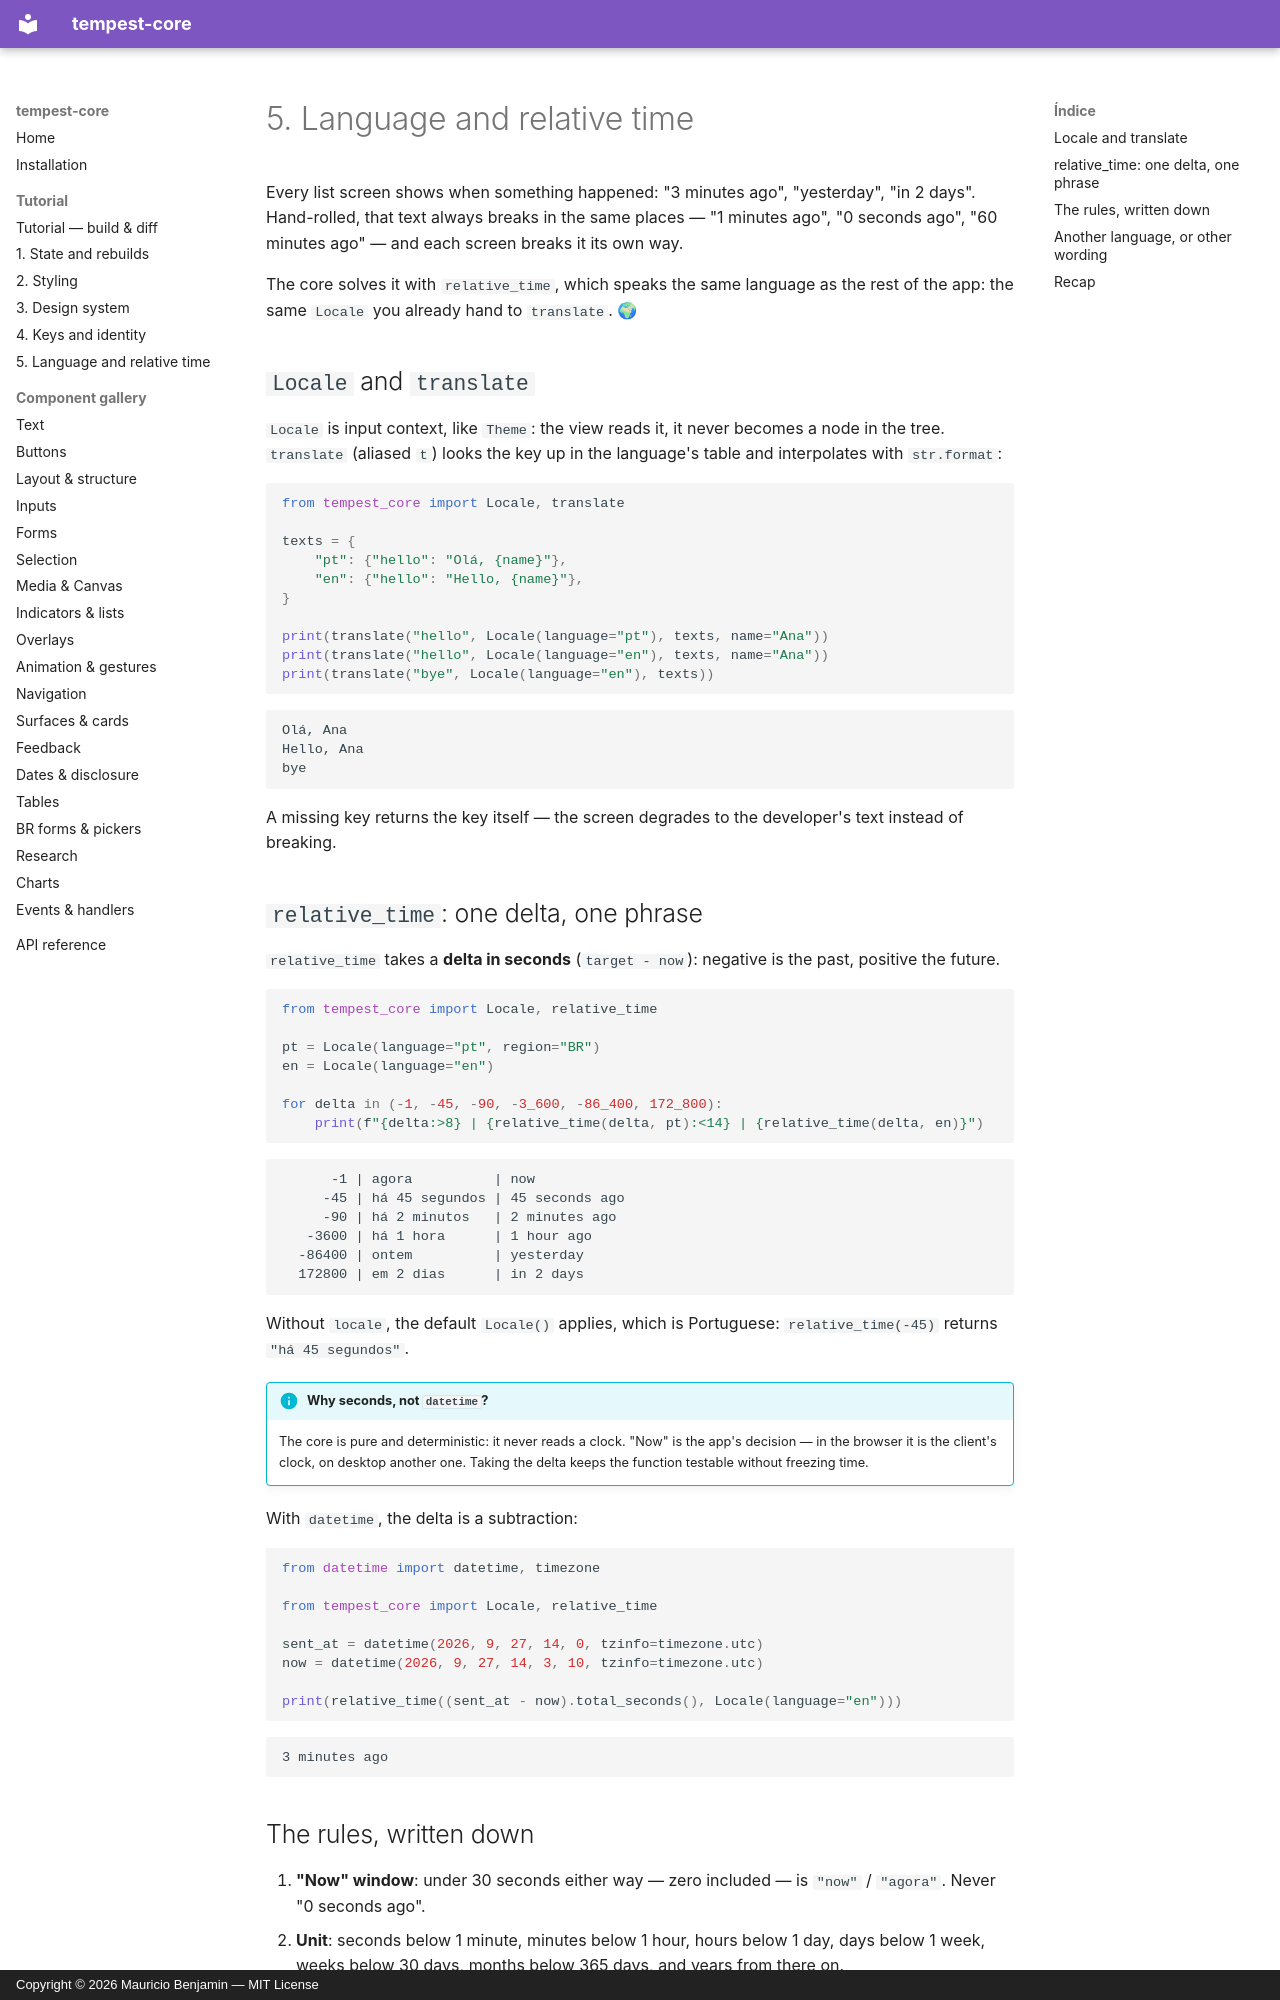

repository: mauriciobenjamin700/tempest-core · page: tutorial/i18n.en/index.html · generator: mkdocs · copyright: Copyright © 2026 Mauricio Benjamin — MIT License

# 5. Language and relative time

Every list screen shows when something happened: "3 minutes ago", "yesterday",
"in 2 days". Hand-rolled, that text always breaks in the same places — "1
minutes ago", "0 seconds ago", "60 minutes ago" — and each screen breaks it its
own way.

The core solves it with `relative_time`, which speaks the same language as the
rest of the app: the same `Locale` you already hand to `translate`. 🌍

## `Locale` and `translate`

`Locale` is input context, like `Theme`: the view reads it, it never becomes a
node in the tree. `translate` (aliased `t`) looks the key up in the language's
table and interpolates with `str.format`:

```python
from tempest_core import Locale, translate

texts = {
    "pt": {"hello": "Olá, {name}"},
    "en": {"hello": "Hello, {name}"},
}

print(translate("hello", Locale(language="pt"), texts, name="Ana"))
print(translate("hello", Locale(language="en"), texts, name="Ana"))
print(translate("bye", Locale(language="en"), texts))
```

```text
Olá, Ana
Hello, Ana
bye
```

A missing key returns the key itself — the screen degrades to the developer's
text instead of breaking.

## `relative_time`: one delta, one phrase

`relative_time` takes a **delta in seconds** (`target - now`): negative is the
past, positive the future.

```python
from tempest_core import Locale, relative_time

pt = Locale(language="pt", region="BR")
en = Locale(language="en")

for delta in (-1, -45, -90, -3_600, -86_400, 172_800):
    print(f"{delta:>8} | {relative_time(delta, pt):<14} | {relative_time(delta, en)}")
```

```text
      -1 | agora          | now
     -45 | há 45 segundos | 45 seconds ago
     -90 | há 2 minutos   | 2 minutes ago
   -3600 | há 1 hora      | 1 hour ago
  -86400 | ontem          | yesterday
  172800 | em 2 dias      | in 2 days
```

Without `locale`, the default `Locale()` applies, which is Portuguese:
`relative_time(-45)` returns `"há 45 segundos"`.

!!! info "Why seconds, not `datetime`?"
    The core is pure and deterministic: it never reads a clock. "Now" is the
    app's decision — in the browser it is the client's clock, on desktop another
    one. Taking the delta keeps the function testable without freezing time.

With `datetime`, the delta is a subtraction:

```python
from datetime import datetime, timezone

from tempest_core import Locale, relative_time

sent_at = datetime(2026, 9, 27, 14, 0, tzinfo=timezone.utc)
now = datetime(2026, 9, 27, 14, 3, 10, tzinfo=timezone.utc)

print(relative_time((sent_at - now).total_seconds(), Locale(language="en")))
```

```text
3 minutes ago
```
